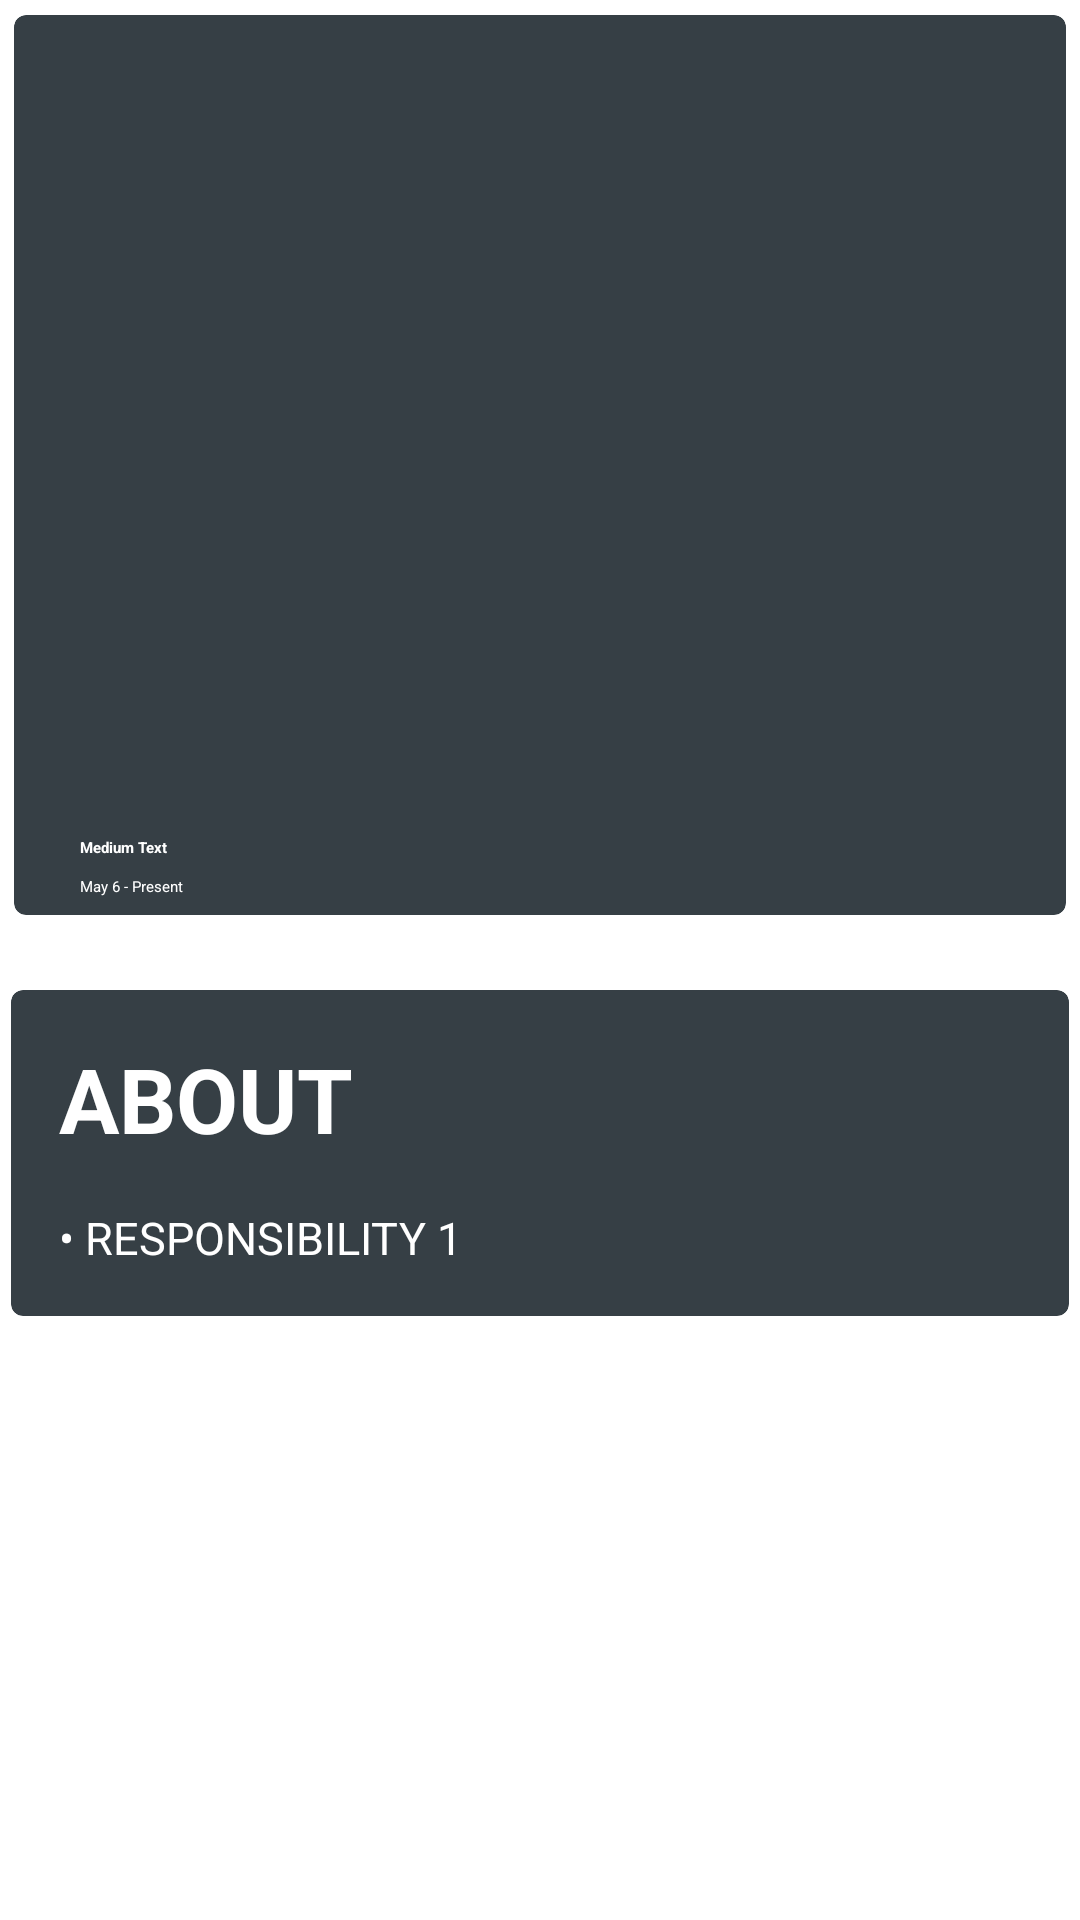

Here is an Android app screen rendered from its layout file. Give the layout XML and the strings, colors and styles it references.
<!-- AndroidManifest.xml: application theme AppTheme -->
<!-- res/layout/activity_detail_proj.xml -->
<?xml version="1.0" encoding="utf-8"?>
<ScrollView xmlns:android="http://schemas.android.com/apk/res/android"
    xmlns:tools="http://schemas.android.com/tools"
    android:layout_height="match_parent"
    android:layout_width="match_parent"
    xmlns:app="http://schemas.android.com/apk/res-auto">

    <RelativeLayout
        android:layout_width="match_parent"
        android:layout_height="match_parent" android:paddingLeft="@dimen/activity_horizontal_margin"
        android:paddingRight="@dimen/activity_horizontal_margin"
        android:paddingTop="@dimen/activity_vertical_margin"
        android:paddingBottom="@dimen/activity_vertical_margin"
        tools:context="com.jasonjohn.resume.DetailActivity">

        <include layout="@layout/projexp_element"
            android:id="@+id/include" />

        <android.support.v7.widget.CardView
            xmlns:card_view="http://schemas.android.com/apk/res-auto"
            xmlns:android="http://schemas.android.com/apk/res/android"
            android:id="@+id/detail_role"
            android:layout_marginLeft="4dp"
            android:layout_marginRight="4dp"
            android:layout_width="match_parent"
            android:layout_height="wrap_content"
            card_view:cardBackgroundColor="#363F45"
            card_view:cardCornerRadius="4dp"
            android:layout_marginTop="20dp"
            android:layout_below="@+id/include"
            android:layout_alignParentRight="true"
            android:layout_alignParentEnd="true">

            <RelativeLayout
                android:layout_width="match_parent"
                android:layout_height="match_parent">

                <TextView
                    android:layout_width="wrap_content"
                    android:layout_height="wrap_content"
                    android:textSize="30sp"
                    android:padding="16dp"
                    android:id="@+id/role_header"
                    android:text="ABOUT"
                    android:textStyle="bold"
                    android:layout_alignParentTop="true"
                    android:layout_alignParentLeft="true"
                    android:layout_alignParentStart="true" />

                <TextView
                    android:layout_width="wrap_content"
                    android:id="@+id/role_content1"
                    android:layout_height="wrap_content"
                    android:text="&#8226; RESPONSIBILITY 1"
                    android:paddingLeft="16dp"
                    android:paddingBottom="16dp"
                    android:paddingRight="16dp"
                    android:textSize="15sp"
                    android:layout_alignLeft="@+id/role_header"
                    android:layout_below="@+id/role_header"/>
                <com.synnapps.carouselview.CarouselView
                    android:id="@+id/carouselView"
                    android:layout_below="@id/role_content1"
                    android:layout_width="match_parent"
                    android:layout_height="512dp"
                    app:fillColor="#FFFFFFFF"
                    app:pageColor="#00000000"
                    android:visibility="gone"
                    app:radius="6dp"
                    app:slideInterval="3000"
                    app:pageTransformInterval="1000"
                    app:strokeColor="#FF777777"
                    app:strokeWidth="1dp"/>

            </RelativeLayout>

        </android.support.v7.widget.CardView>

    </RelativeLayout>
</ScrollView>
<!-- res/layout/projexp_element.xml (included above) -->
<?xml version="1.0" encoding="utf-8"?>
<android.support.v7.widget.CardView
    xmlns:card_view="http://schemas.android.com/apk/res-auto"
    xmlns:android="http://schemas.android.com/apk/res/android"
    android:id="@+id/card_view_maps"
    android:layout_width="match_parent"
    android:layout_height="wrap_content"
    card_view:cardBackgroundColor="#363F45"
    card_view:cardCornerRadius="4dp"
    android:layout_margin="5dp">

    <RelativeLayout xmlns:android="http://schemas.android.com/apk/res/android"
        android:layout_width="match_parent"
        android:layout_height="300dp" >


        <ImageView
            android:layout_width="match_parent"
            android:layout_height="200dp"
            android:id="@+id/bgImg"
            android:scaleType="centerCrop"
            android:layout_alignParentTop="true"
            android:layout_alignParentLeft="true"
            android:layout_alignParentStart="true"
            android:layout_above="@+id/relativeLayout" />

        <RelativeLayout
            android:layout_width="match_parent"
            android:layout_height="75dp"
            android:paddingLeft="16dp"
            android:layout_alignParentBottom="true"
            android:layout_alignParentRight="true"
            android:layout_alignParentEnd="true"
            android:id="@+id/relativeLayout">

            <TextView
                android:layout_width="wrap_content"
                android:layout_height="wrap_content"
                android:textAppearance="?android:attr/textAppearanceLarge"
                android:textStyle="bold"
                android:text="Medium Text"
                android:id="@+id/title"
                android:padding="6dp"
                android:textColor="#fff"
                android:layout_above="@+id/date"
                android:layout_alignParentLeft="true"
                android:layout_alignParentStart="true" />


            <TextView
                android:layout_width="wrap_content"
                android:layout_height="wrap_content"
                android:textAppearance="?android:attr/textAppearanceSmall"
                android:text="May 6 - Present"
                android:paddingBottom="6dp"
                android:paddingLeft="6dp"
                android:id="@+id/date"
                android:layout_alignParentBottom="true" />

        </RelativeLayout>


    </RelativeLayout>
</android.support.v7.widget.CardView>
<!-- resources referenced by this layout -->
<resources>
  <style name="AppTheme" parent="MaterialDrawerTheme">
          
          <item name="colorPrimary">@color/ColorPrimary</item>
          <item name="colorPrimaryDark">@color/ColorPrimaryDark</item>
          <item name="android:textColor">#ffffffff</item>
      </style>
  <color name="ColorPrimary">#3F51B5</color>
  <color name="ColorPrimaryDark">#303F9F</color>
</resources>
